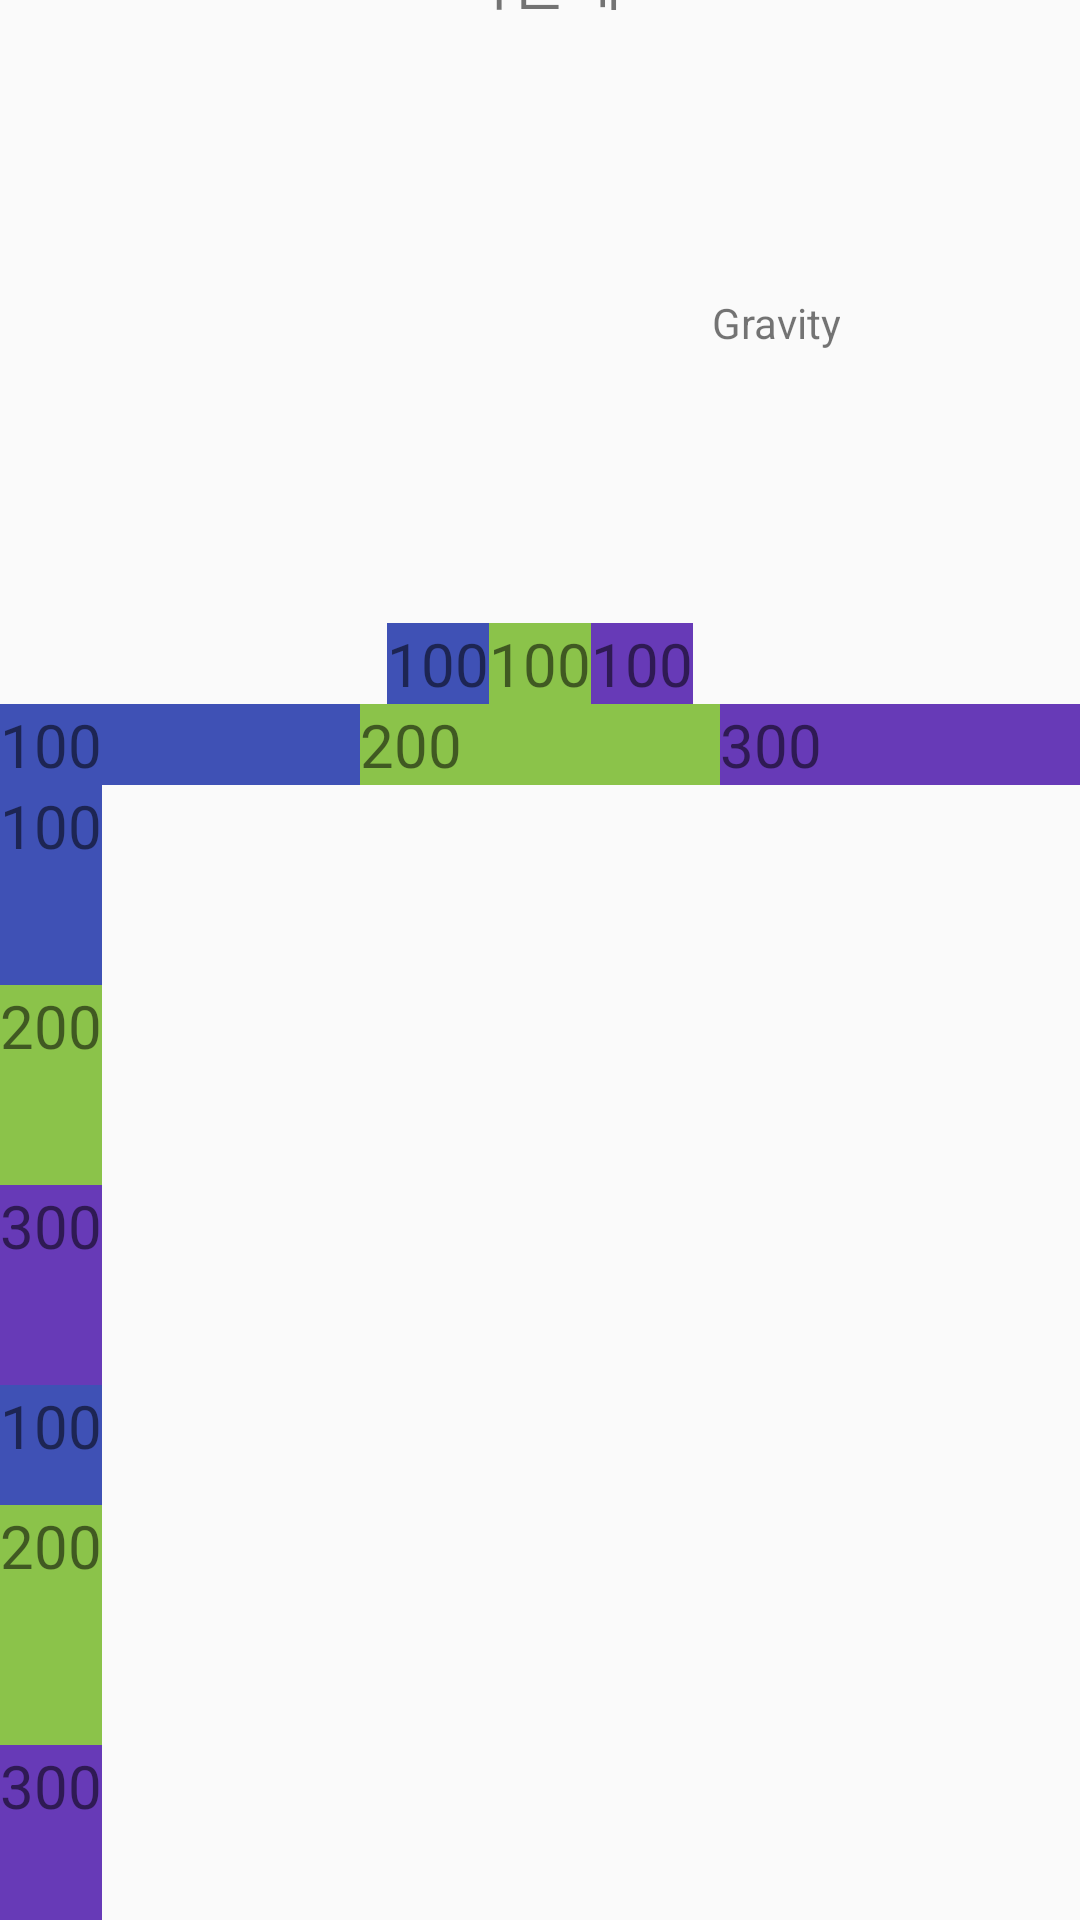

Reconstruct the res/layout file that produces this screen, plus the resources it refers to.
<!-- AndroidManifest.xml: application theme AppTheme -->
<!-- res/layout/linear_layout_01.xml -->
<?xml version="1.0" encoding="utf-8"?>
<LinearLayout xmlns:android="http://schemas.android.com/apk/res/android"
    android:layout_width="match_parent"
    android:layout_height="match_parent"
    android:gravity="center"
    android:orientation="vertical">

    <TextView
        android:layout_width="wrap_content"
        android:layout_height="wrap_content"
        android:text="가운데"
        android:textSize="20dp" />

    <TextView
        android:layout_width="200dp"
        android:layout_height="200dp"
        android:layout_gravity=""
        android:gravity="right|center"
        android:text="Gravity" />

    <LinearLayout
        android:layout_width="wrap_content"
        android:layout_height="wrap_content"
        android:orientation="horizontal" >

        <TextView
            android:layout_width="wrap_content"
            android:layout_height="wrap_content"
            android:background="#3F51B5"
            android:text="100"
            android:textSize="20dp" />

        <TextView
            android:layout_width="wrap_content"
            android:layout_height="wrap_content"
            android:background="#8BC34A"
            android:text="100"
            android:textSize="20dp" />

        <TextView
            android:layout_width="wrap_content"
            android:layout_height="wrap_content"
            android:background="#673AB7"
            android:text="100"
            android:textSize="20dp" />

    </LinearLayout>

    <LinearLayout
        android:layout_width="match_parent"
        android:layout_height="wrap_content"
        android:orientation="horizontal" >

        <TextView
            android:layout_weight="1"
            android:layout_width="0dp"
            android:layout_height="wrap_content"
            android:background="#3F51B5"
            android:text="100"
            android:textSize="20dp" />

        <TextView
            android:layout_weight="1"
            android:layout_width="0dp"
            android:layout_height="wrap_content"
            android:background="#8BC34A"
            android:text="200"
            android:textSize="20dp" />

        <TextView
            android:layout_weight="1"
            android:layout_width="0dp"
            android:layout_height="wrap_content"
            android:background="#673AB7"
            android:text="300"
            android:textSize="20dp" />

    </LinearLayout>

    <LinearLayout
        android:layout_width="match_parent"
        android:layout_height="200dp"
        android:orientation="vertical" >

        <TextView
            android:layout_weight="1"
            android:layout_width="wrap_content"
            android:layout_height="0dp"
            android:background="#3F51B5"
            android:text="100"
            android:textSize="20dp" />

        <TextView
            android:layout_weight="1"
            android:layout_width="wrap_content"
            android:layout_height="0dp"
            android:background="#8BC34A"
            android:text="200"
            android:textSize="20dp" />

        <TextView
            android:layout_weight="1"
            android:layout_width="wrap_content"
            android:layout_height="0dp"
            android:background="#673AB7"
            android:text="300"
            android:textSize="20dp" />

    </LinearLayout>

    <LinearLayout
        android:layout_width="match_parent"
        android:layout_height="200dp"
        android:orientation="vertical"
        android:weightSum="5">

        <TextView
            android:layout_weight="1"
            android:layout_width="wrap_content"
            android:layout_height="0dp"
            android:background="#3F51B5"
            android:text="100"
            android:textSize="20dp" />

        <TextView
            android:layout_weight="2"
            android:layout_width="wrap_content"
            android:layout_height="0dp"
            android:background="#8BC34A"
            android:text="200"
            android:textSize="20dp" />

        <TextView
            android:layout_weight="2"
            android:layout_width="wrap_content"
            android:layout_height="0dp"
            android:background="#673AB7"
            android:text="300"
            android:textSize="20dp" />

    </LinearLayout>
</LinearLayout>
<!-- resources referenced by this layout -->
<resources>
  <style name="AppTheme" parent="Theme.AppCompat.Light.DarkActionBar">
          
          <item name="colorPrimary">@color/colorPrimary</item>
          <item name="colorPrimaryDark">@color/colorPrimaryDark</item>
          <item name="colorAccent">@color/colorAccent</item>
      </style>
  <color name="colorPrimary">#6200EE</color>
  <color name="colorPrimaryDark">#3700B3</color>
  <color name="colorAccent">#03DAC5</color>
</resources>
